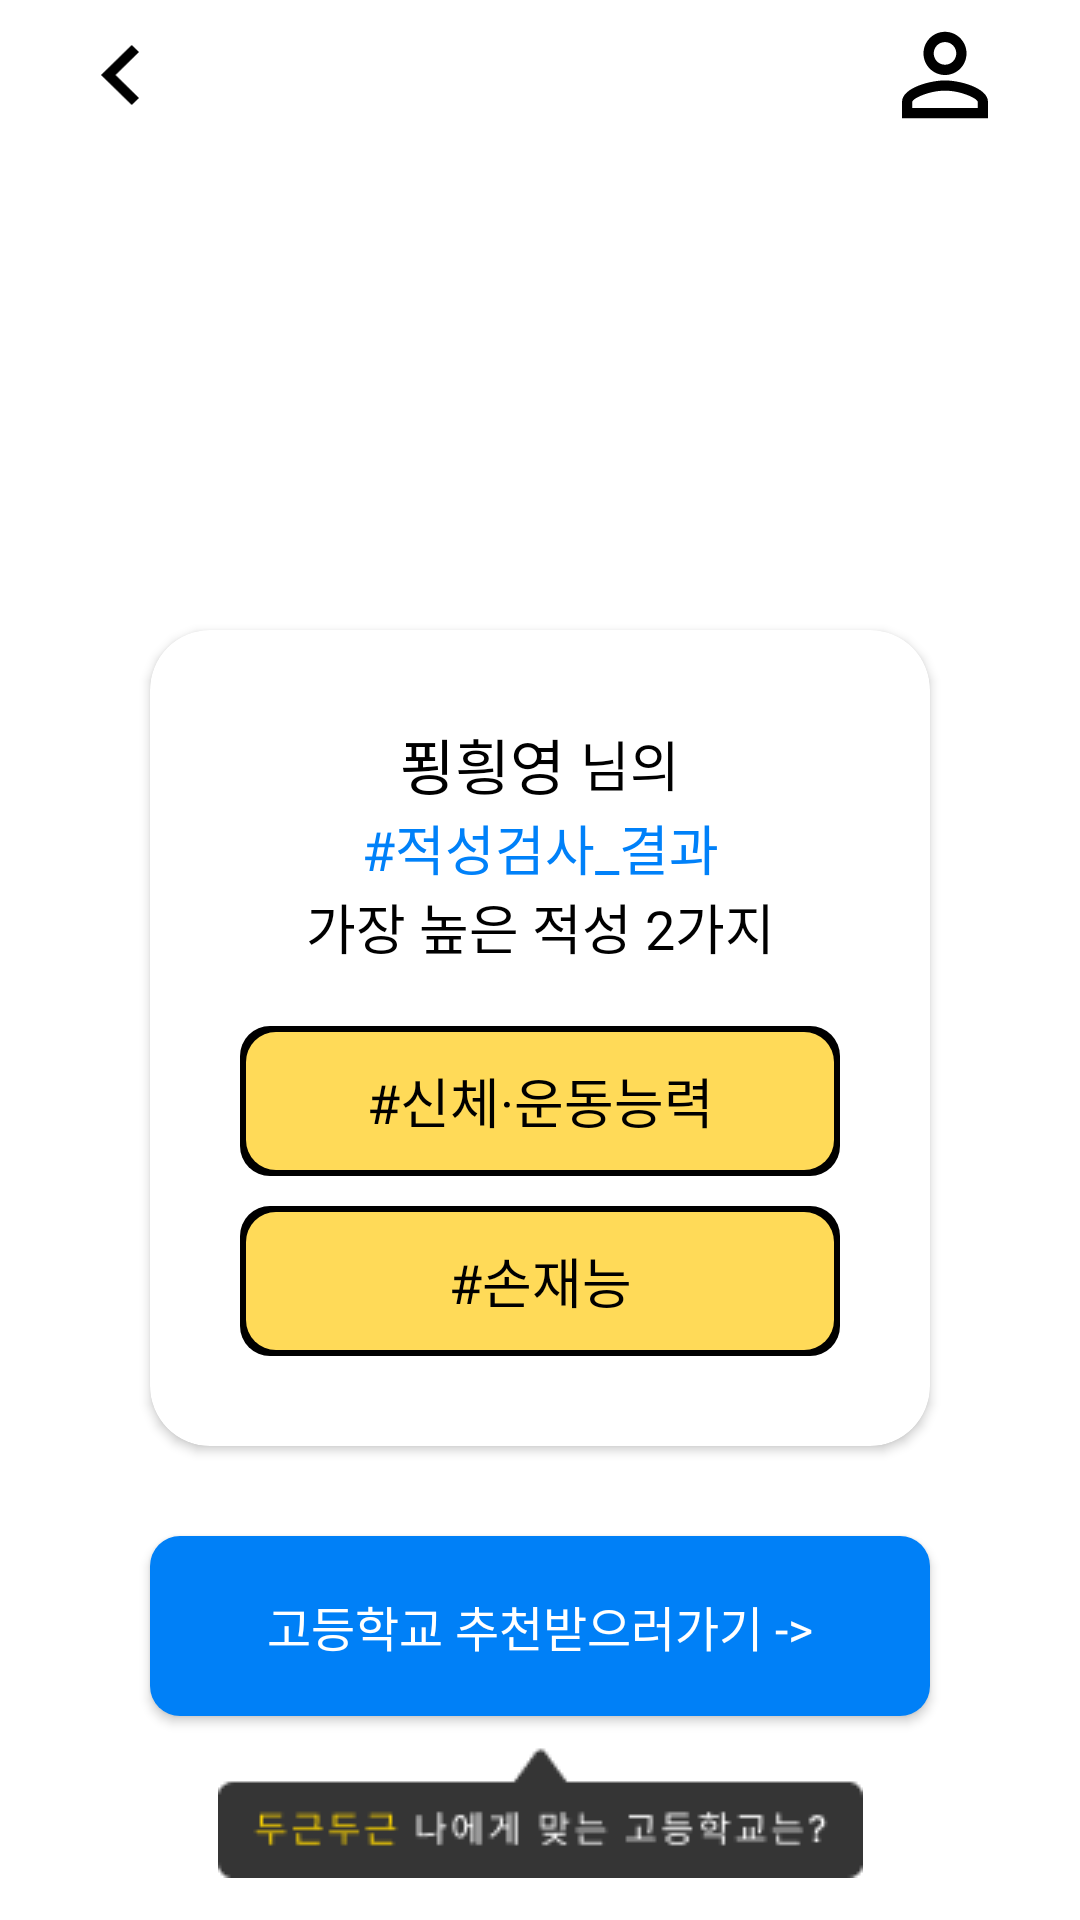

Here is an Android app screen rendered from its layout file. Give the layout XML and the strings, colors and styles it references.
<!-- AndroidManifest.xml: application theme Theme.High_v1 -->
<!-- res/layout/fragment_inspection_result.xml -->
<?xml version="1.0" encoding="utf-8"?>
<androidx.constraintlayout.widget.ConstraintLayout xmlns:android="http://schemas.android.com/apk/res/android"
    xmlns:tools="http://schemas.android.com/tools"
    android:layout_width="match_parent"
    android:layout_height="match_parent"
    xmlns:app="http://schemas.android.com/apk/res-auto"
    tools:context=".inspection.InspectionResultFragment"
    android:background="@color/white">

    <androidx.constraintlayout.widget.ConstraintLayout
        android:id="@+id/lay_inspectionR_header"
        android:layout_width="match_parent"
        android:layout_height="wrap_content"
        android:padding="10dp"
        app:layout_constraintStart_toStartOf="parent"
        app:layout_constraintEnd_toEndOf="parent"
        app:layout_constraintTop_toTopOf="parent">
        <ImageView
            android:id="@+id/img_inspectionR_back"
            android:layout_width="20dp"
            android:layout_height="20dp"
            android:src="@drawable/back_arrow"
            android:layout_marginStart="20dp"
            app:layout_constraintStart_toStartOf="parent"
            app:layout_constraintTop_toTopOf="parent"
            app:layout_constraintBottom_toBottomOf="parent"/>

        <ImageView
            android:id="@+id/img_inspectionR_profile"
            android:layout_width="30dp"
            android:layout_height="30dp"
            android:src="@drawable/my_page"
            android:layout_marginEnd="20dp"
            app:layout_constraintEnd_toEndOf="parent"
            app:layout_constraintTop_toTopOf="parent"
            app:layout_constraintBottom_toBottomOf="parent"/>
    </androidx.constraintlayout.widget.ConstraintLayout>

    <androidx.cardview.widget.CardView
        android:id="@+id/card_inspectionR"
        android:layout_width="wrap_content"
        android:layout_height="wrap_content"
        android:layout_marginTop="160dp"
        app:cardCornerRadius="20dp"
        app:layout_constraintStart_toStartOf="parent"
        app:layout_constraintEnd_toEndOf="parent"
        app:layout_constraintTop_toBottomOf="@id/lay_inspectionR_header">
        <LinearLayout
            android:layout_width="wrap_content"
            android:layout_height="wrap_content"
            android:layout_gravity="center"
            android:orientation="vertical"
            android:padding="30dp">

            <LinearLayout
                android:layout_width="match_parent"
                android:layout_height="wrap_content"
                android:gravity="center">
                <TextView
                    android:id="@+id/text_inspectionR_nick"
                    style="@style/text_inspectionR"
                    android:layout_width="wrap_content"
                    android:text="푕힁영"
                    android:textSize="20sp"/>
                <TextView
                    style="@style/text_inspectionR"
                    android:layout_width="wrap_content"
                    android:text="@string/inspection_result_q1"
                    android:layout_marginStart="5dp"/>
            </LinearLayout>

            <TextView
                style="@style/text_inspectionR"
                android:text="@string/inspection_result_q2"
                android:textColor="@color/text_blue"/>

            <TextView
                style="@style/text_inspectionR"
                android:text="@string/inspection_result_q3"/>
            
            <TextView
                android:id="@+id/text_inspectionR_first"
                style="@style/text_inspectionR_result"
                android:text="@string/tag_sport"
                android:layout_marginTop="20dp"/>

            <TextView
                android:id="@+id/text_inspectionR_second"
                style="@style/text_inspectionR_result"
                android:text="@string/tag_hand"/>
            
        </LinearLayout>
    </androidx.cardview.widget.CardView>

    <androidx.appcompat.widget.AppCompatButton
        android:id="@+id/btn_inspectionR_recommend"
        android:layout_width="260dp"
        android:layout_height="60dp"
        style="@style/btn"
        android:textSize="16sp"
        android:text="@string/inspection_result_recommend"
        android:layout_marginTop="30dp"
        app:layout_constraintStart_toStartOf="@id/card_inspectionR"
        app:layout_constraintEnd_toEndOf="@id/card_inspectionR"
        app:layout_constraintTop_toBottomOf="@id/card_inspectionR" />

    <ImageView
        android:layout_width="wrap_content"
        android:layout_height="wrap_content"
        android:src="@drawable/inspection_result_talk"
        android:layout_marginTop="10dp"
        app:layout_constraintStart_toStartOf="@id/btn_inspectionR_recommend"
        app:layout_constraintEnd_toEndOf="@id/btn_inspectionR_recommend"
        app:layout_constraintTop_toBottomOf="@id/btn_inspectionR_recommend"/>

</androidx.constraintlayout.widget.ConstraintLayout>
<!-- resources referenced by this layout -->
<resources>
  <color name="text_blue">#0081F9</color>
  <color name="white">#FFFFFFFF</color>
  <!-- drawable back_arrow (drawable) -->
  <vector xmlns:android="http://schemas.android.com/apk/res/android"
      android:width="24dp"
      android:height="38dp"
      android:viewportWidth="12"
      android:viewportHeight="19">
    <path
        android:pathData="M12,16.767L4.583,9.5L12,2.233L9.717,0L0,9.5L9.717,19L12,16.767Z"
        android:fillColor="#000000"/>
  </vector>
  <!-- drawable inspection_result_talk: png bitmap (drawable, 2274 bytes) -->
  <!-- drawable my_page: png bitmap (drawable, 413 bytes) -->
  <string name="inspection_result_q1">님의</string>
  <string name="inspection_result_q2">#적성검사_결과</string>
  <string name="inspection_result_q3">가장 높은 적성 2가지</string>
  <string name="inspection_result_recommend">고등학교 추천받으러가기 -&gt;</string>
  <string name="tag_hand">#손재능</string>
  <string name="tag_sport">#신체·운동능력</string>
  <style name="btn">
          <item name="android:layout_width">0dp</item>
          <item name="android:layout_height">50dp</item>
          <item name="layout_constraintWidth_percent">0.87</item>
          <item name="android:background">@drawable/btn_background</item>
          <item name="android:textColor">@color/white</item>
          <item name="android:fontFamily">@font/inter_bold</item>
          <item name="android:textSize">20sp</item>
          <item name="android:layout_marginBottom">26dp</item>
      </style>
  <style name="text_inspectionR">
          <item name="android:layout_width">match_parent</item>
          <item name="android:layout_height">wrap_content</item>
          <item name="android:fontFamily">@font/inter_bold</item>
          <item name="android:textColor">@color/black</item>
          <item name="android:textSize">18sp</item>
          <item name="android:gravity">center</item>
      </style>
  <style name="text_inspectionR_result">
          <item name="android:layout_width">200dp</item>
          <item name="android:layout_height">50dp</item>
          <item name="android:fontFamily">@font/inter_bold</item>
          <item name="android:background">@drawable/inspection_result_background</item>
          <item name="android:textColor">@color/black</item>
          <item name="android:textSize">18sp</item>
          <item name="android:gravity">center</item>
          <item name="android:layout_marginTop">10dp</item>
      </style>
  <style name="Theme.High_v1" parent="Base.Theme.High_v1" />
  <!-- drawable btn_background (drawable) -->
  <?xml version="1.0" encoding="utf-8"?>
  <layer-list xmlns:android="http://schemas.android.com/apk/res/android">
  
      <item>
          <shape android:shape="rectangle">
              <solid android:color="@color/blue"/>
              <corners android:radius="10dp"/>
          </shape>
      </item>
  
  </layer-list>
  <color name="black">#FF000000</color>
  <!-- drawable inspection_result_background (drawable) -->
  <?xml version="1.0" encoding="utf-8"?>
  <layer-list xmlns:android="http://schemas.android.com/apk/res/android">
  
      <item>
          <shape android:shape="rectangle">
              <solid android:color="@color/black"/>
              <corners android:radius="10dp"/>
          </shape>
      </item>
  
      <item
          android:top="2dp"
          android:bottom="2dp"
          android:right="2dp"
          android:left="2dp">
          <shape android:shape="rectangle">
              <solid android:color="@color/yellow"/>
              <corners android:radius="10dp"/>
              <padding
                  android:top="8dp"
                  android:bottom="8dp"
                  android:left="30dp"
                  android:right="30dp"/>
          </shape>
      </item>
  
  </layer-list>
  <style name="Base.Theme.High_v1" parent="Theme.Material3.DayNight.NoActionBar">
          
          
  
          <item name="android:windowContentOverlay">@null</item>
          <item name="android:windowIsTranslucent">true</item>
      </style>
  <color name="blue">#0080F7</color>
  <color name="yellow">#FFDA58</color>
</resources>
